Dataset: Cropped_Tumors (GitHub, victorsobottka/Deep_Learning_FinalProject). Classes: benign, malignant, normal.

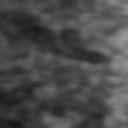
Label: normal

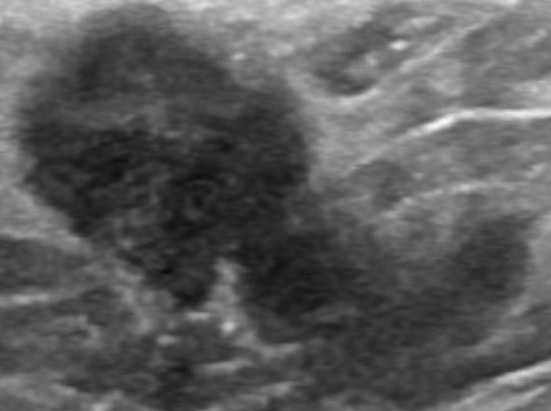
Label: malignant

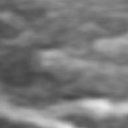
Label: normal

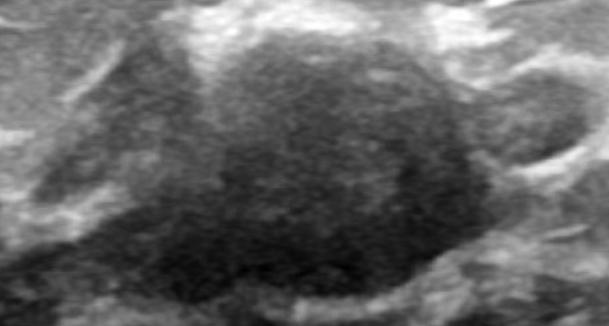
Label: benign

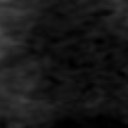
Label: normal

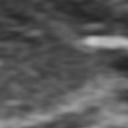
Label: normal
